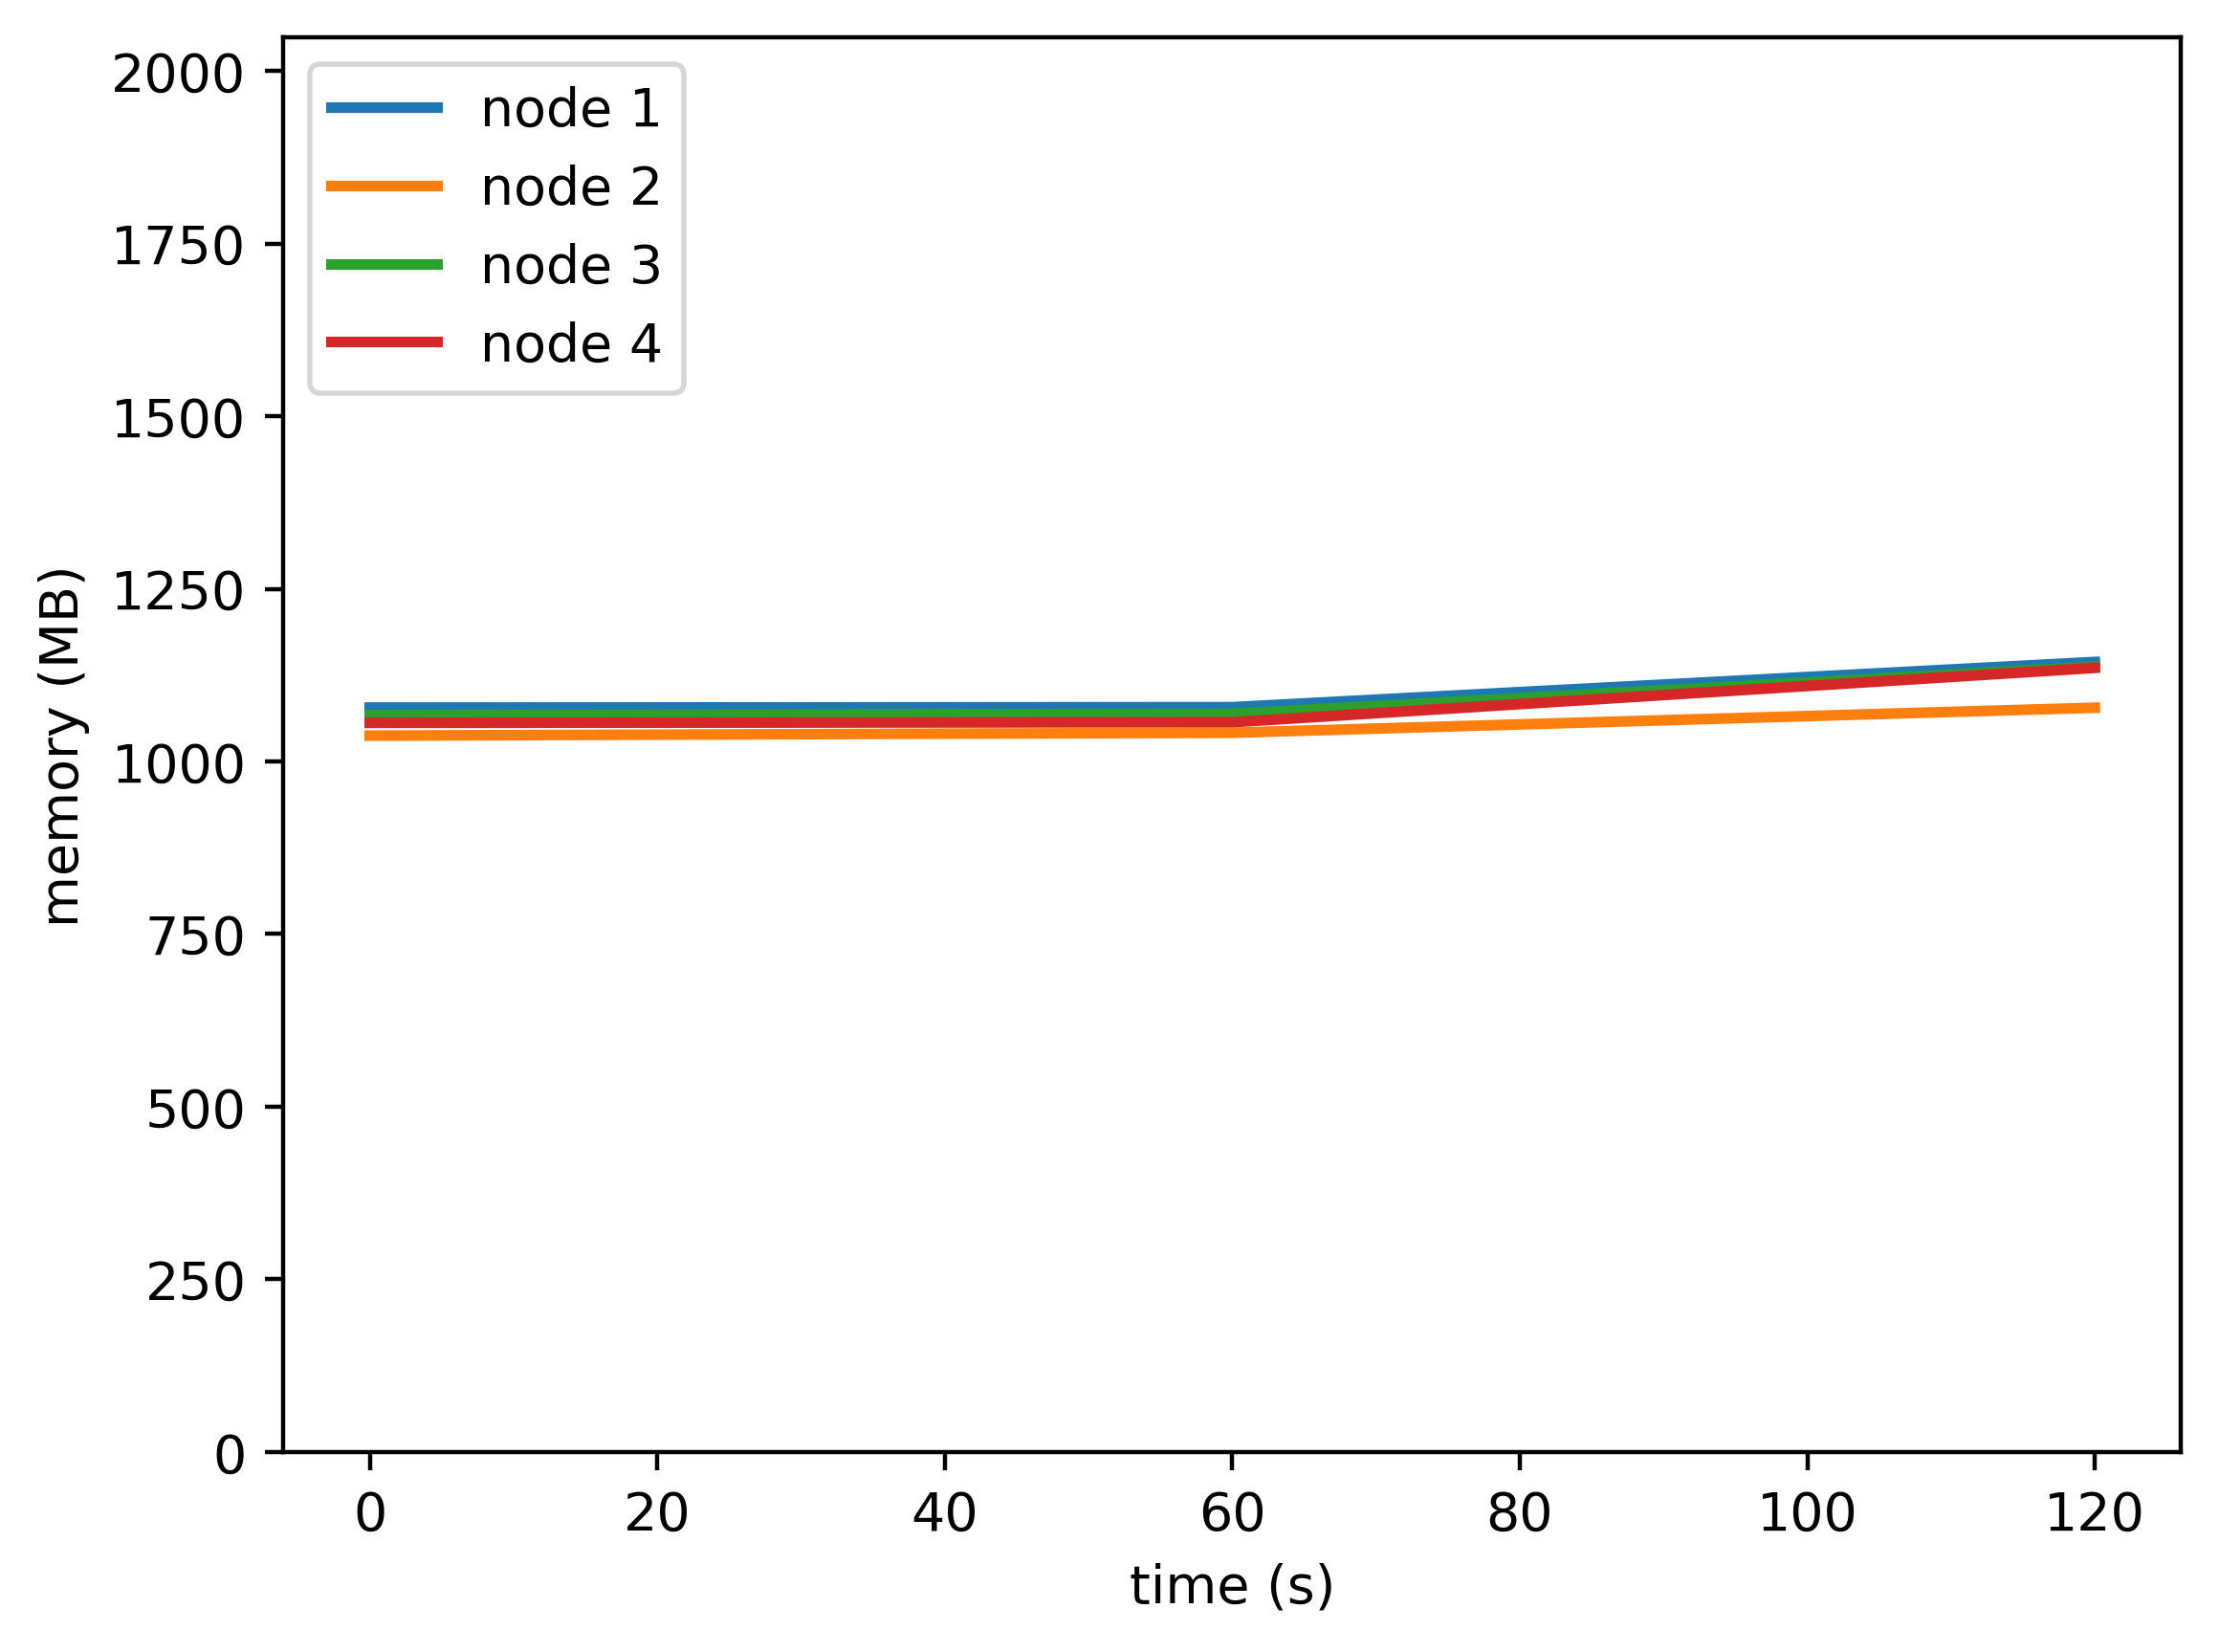

The table this chart was drawn from, first rows:
timestamp, ppgcc-m02, ppgcc-m02 pod amount, ppgcc-m03, ppgcc-m03 pod amount, ppgcc-m04, ppgcc-m04 pod amount, ppgcc-m05, ppgcc-m05 pod amount
0, 1103844, 5, 1062336, 5, 1092968, 5, 1081224, 5
60, 1104480, 5, 1066560, 5, 1094684, 5, 1082148, 5
120, 1171536, 5, 1103652, 5, 1164568, 5, 1162800, 5
